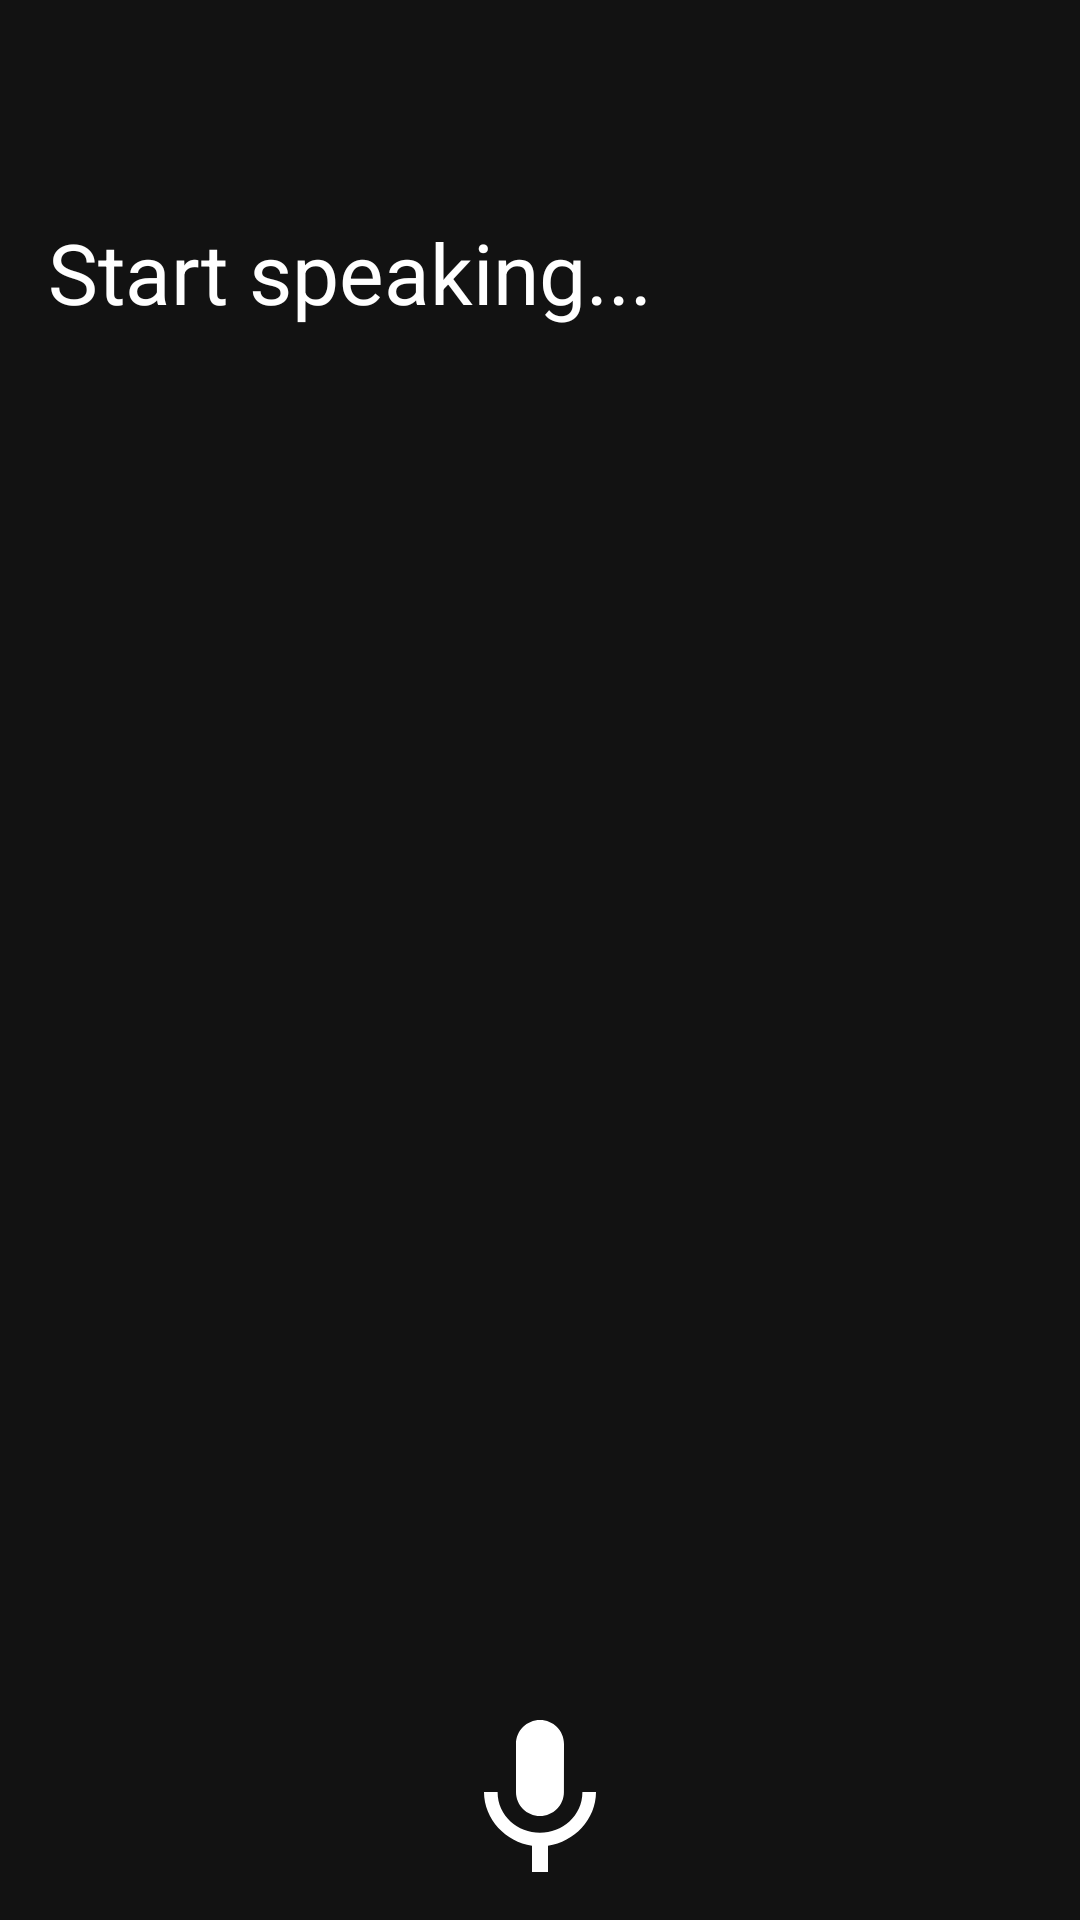

Here is an Android app screen rendered from its layout file. Give the layout XML and the strings, colors and styles it references.
<!-- AndroidManifest.xml: application theme Theme.Solaire -->
<!-- res/layout/activity_transcribe.xml -->
<?xml version="1.0" encoding="utf-8"?>
<androidx.constraintlayout.widget.ConstraintLayout xmlns:android="http://schemas.android.com/apk/res/android"
    xmlns:app="http://schemas.android.com/apk/res-auto"
    xmlns:tools="http://schemas.android.com/tools"
    android:layout_width="match_parent"
    android:layout_height="match_parent"
    tools:context=".TranscribeActivity"
    android:background="@color/background"
    android:theme="@style/Theme.Solaire"
    >

    <include
        android:id="@+id/toolbar"
        layout="@layout/toolbar" />

    <ImageButton
        android:id="@+id/start_transcription_button"
        android:layout_width="80dp"
        android:layout_height="80dp"
        android:layout_alignParentStart="true"
        android:layout_alignParentEnd="true"
        android:layout_centerVertical="true"

        android:background="?attr/selectableItemBackgroundBorderless"
        android:padding="8dp"
        android:scaleType="fitCenter"
        android:src="@drawable/ic_baseline_mic"
        app:layout_constraintBottom_toBottomOf="parent"
        app:layout_constraintEnd_toEndOf="parent"
        app:layout_constraintStart_toStartOf="parent" />

    <TextView
        android:id="@+id/transcriptResultTextView"
        android:layout_width="match_parent"
        android:layout_height="0dp"
        android:text="Start speaking..."
        app:layout_constraintBottom_toTopOf="@+id/start_transcription_button"
        app:layout_constraintTop_toBottomOf="@+id/toolbar"
        android:padding="16dp"
        android:textSize="28dp"
        />

</androidx.constraintlayout.widget.ConstraintLayout>
<!-- res/layout/toolbar.xml (included above) -->
<?xml version="1.0" encoding="utf-8"?>
<androidx.appcompat.widget.Toolbar xmlns:android="http://schemas.android.com/apk/res/android"
    android:id="@+id/toolbar"
    android:layout_width="match_parent"
    android:layout_height="?attr/actionBarSize"
    android:background="@color/background"
    android:theme="@style/Theme.Solaire_ToolBar"
    >

</androidx.appcompat.widget.Toolbar>
<!-- resources referenced by this layout -->
<resources>
  <color name="background">#121212</color>
  <!-- drawable ic_baseline_mic (drawable-v24) -->
  <vector android:height="512dp" android:tint="#FFFFFF"
      android:viewportHeight="24" android:viewportWidth="24"
      android:width="512dp" xmlns:android="http://schemas.android.com/apk/res/android">
      <path android:fillColor="@android:color/white" android:pathData="M12,14c1.66,0 2.99,-1.34 2.99,-3L15,5c0,-1.66 -1.34,-3 -3,-3S9,3.34 9,5v6c0,1.66 1.34,3 3,3zM17.3,11c0,3 -2.54,5.1 -5.3,5.1S6.7,14 6.7,11L5,11c0,3.41 2.72,6.23 6,6.72L11,21h2v-3.28c3.28,-0.48 6,-3.3 6,-6.72h-1.7z"/>
  </vector>
  <style name="Theme.Solaire" parent="Theme.MaterialComponents.DayNight.NoActionBar">
          
          <item name="backgroundColor">@color/background</item>
          <item name="colorPrimary">@color/background</item>
          <item name="colorPrimaryVariant">@color/purple_700</item>
          <item name="colorOnPrimary">@color/white</item>
          
          <item name="colorSecondary">@color/teal_200</item>
          <item name="colorSecondaryVariant">@color/teal_200</item>
          <item name="colorOnSecondary">@color/black</item>
          
          <item name="android:statusBarColor">?attr/backgroundColor</item>
          
          <item name="fontFamily">@font/inter_regular</item>
          <item name="android:textColor">@color/white</item>
      </style>
  <style name="Theme.Solaire_ToolBar" parent="ThemeOverlay.AppCompat.Dark.ActionBar">
          
          <item name="backgroundColor">@color/white</item>
          <item name="colorPrimary">@color/white</item>
          <item name="colorPrimaryVariant">@color/purple_700</item>
          <item name="colorOnPrimary">@color/white</item>
          <item name="android:fontFamily">@font/inter_light</item>
          <item name="android:textColor">@color/white</item>
          
          <item name="colorSecondary">@color/teal_200</item>
          <item name="colorSecondaryVariant">@color/teal_200</item>
          <item name="colorOnSecondary">@color/white</item>
          
          <item name="android:statusBarColor">@color/menu_bar</item>
          
      </style>
  <color name="purple_700">#FF3700B3</color>
  <color name="white">#FFFFFFFF</color>
  <color name="teal_200">#FF03DAC5</color>
  <color name="black">#FF000000</color>
  <color name="menu_bar">#181818</color>
</resources>
